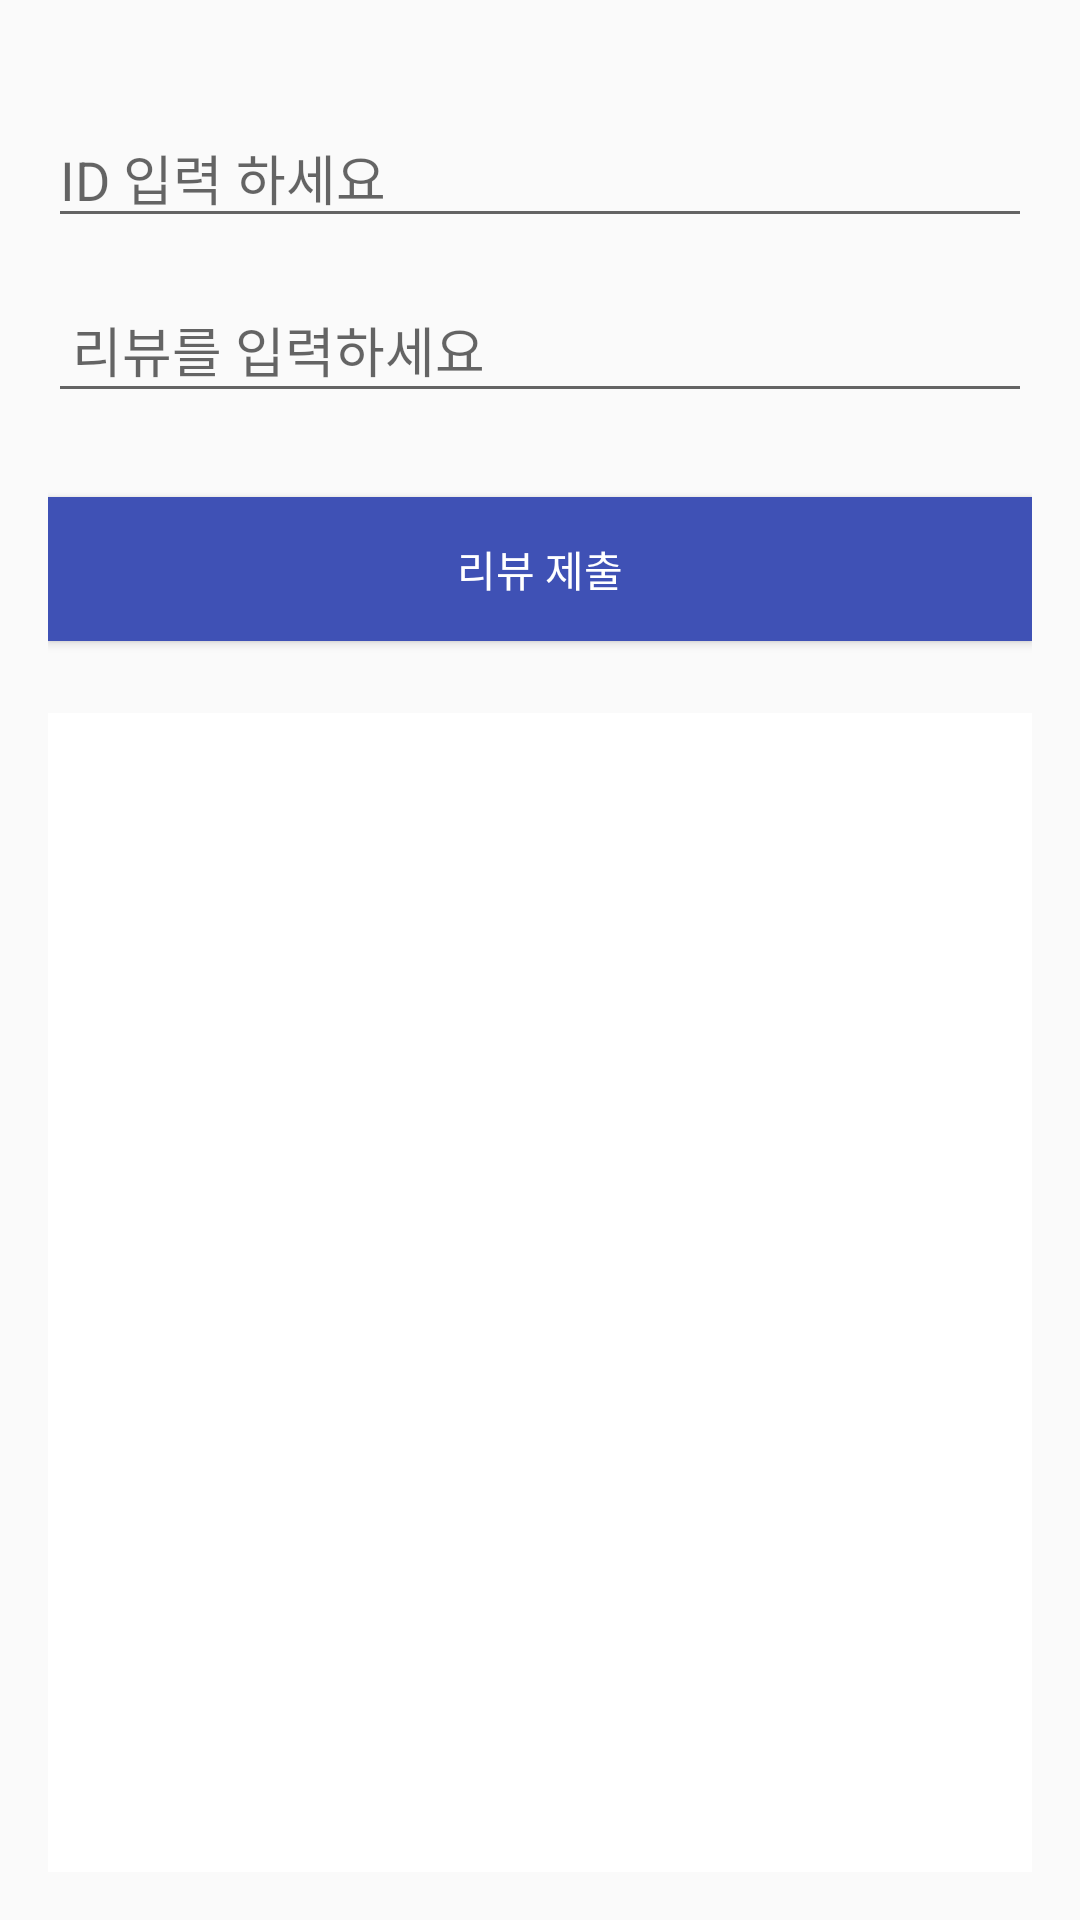

This screen was rendered from an Android layout file. Write that file and the resources it references.
<!-- AndroidManifest.xml: application theme Theme.DETAILStudy -->
<!-- res/layout/activity_review_text.xml -->
<?xml version="1.0" encoding="utf-8"?>
<androidx.constraintlayout.widget.ConstraintLayout
    xmlns:android="http://schemas.android.com/apk/res/android"
    xmlns:app="http://schemas.android.com/apk/res-auto"
    xmlns:tools="http://schemas.android.com/tools"
    android:layout_width="match_parent"
    android:layout_height="match_parent"
    android:orientation="vertical"
    android:padding="16dp">

    

    <EditText
        android:id="@+id/et_ReviewID"
        android:layout_width="0dp"
        android:layout_height="wrap_content"
        android:layout_marginTop="20dp"
        android:ems="10"
        android:hint="ID 입력 하세요"
        android:inputType="text"
        app:layout_constraintEnd_toEndOf="parent"
        app:layout_constraintStart_toStartOf="parent"
        app:layout_constraintTop_toTopOf="parent" />
    
    <EditText
        android:id="@+id/et_review"
        android:layout_width="match_parent"
        android:layout_height="wrap_content"
        android:layout_marginTop="16dp"
        android:hint="리뷰를 입력하세요"
        android:padding="8dp"
        app:layout_constraintEnd_toEndOf="parent"
        app:layout_constraintHorizontal_bias="1.0"
        app:layout_constraintStart_toStartOf="parent"
        app:layout_constraintTop_toBottomOf="@+id/et_ReviewID" />
    
    <Button
        android:id="@+id/btn_submit"
        android:layout_width="match_parent"
        android:layout_height="wrap_content"
        android:layout_marginTop="28dp"
        android:background="@color/colorPrimary"
        android:text="리뷰 제출"
        android:textColor="@android:color/white"
        app:layout_constraintEnd_toEndOf="parent"
        app:layout_constraintHorizontal_bias="0.0"
        app:layout_constraintStart_toStartOf="parent"
        app:layout_constraintTop_toBottomOf="@+id/et_review" />

    
    <androidx.recyclerview.widget.RecyclerView
        android:id="@+id/recyclerView"
        android:layout_width="match_parent"
        android:layout_height="0dp"
        android:layout_marginTop="24dp"
        android:background="@android:color/white"
        android:dividerHeight="1dp"
        android:orientation="vertical"
        app:layout_constraintBottom_toBottomOf="parent"
        app:layout_constraintEnd_toEndOf="parent"
        app:layout_constraintHorizontal_bias="1.0"
        app:layout_constraintStart_toStartOf="parent"
        app:layout_constraintTop_toBottomOf="@+id/btn_submit"
        tools:ignore="MissingConstraints">

    </androidx.recyclerview.widget.RecyclerView>

</androidx.constraintlayout.widget.ConstraintLayout>
<!-- resources referenced by this layout -->
<resources>
  <color name="colorPrimary">#3F51B5</color>
  <style name="Theme.DETAILStudy" parent="Base.Theme.DETAILStudy" />
  <style name="Base.Theme.DETAILStudy" parent="Theme.AppCompat.DayNight.NoActionBar">
          
          
      </style>
</resources>
